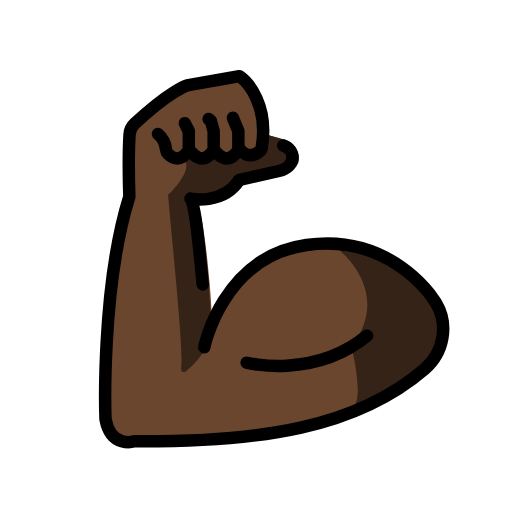
t = 0.00 s
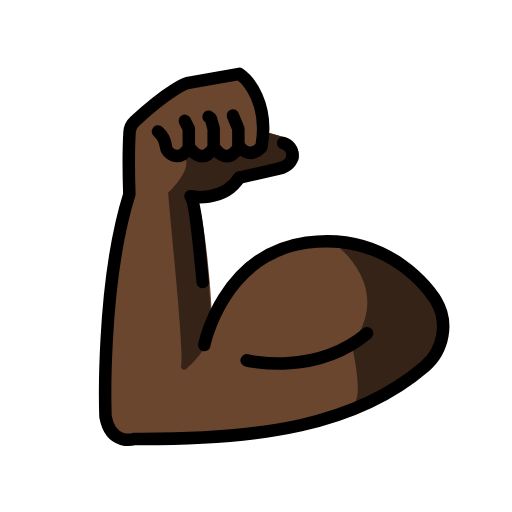
t = 0.48 s
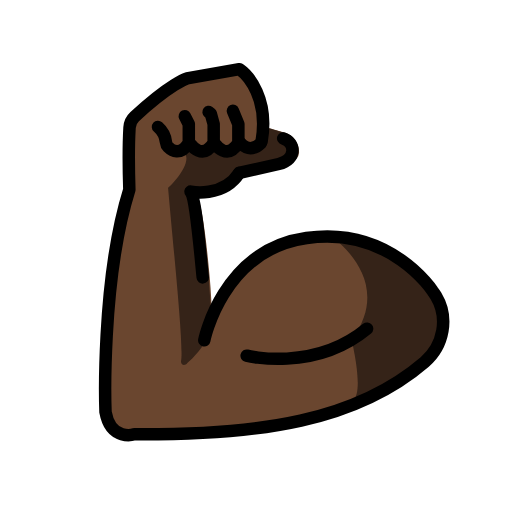
t = 1.43 s
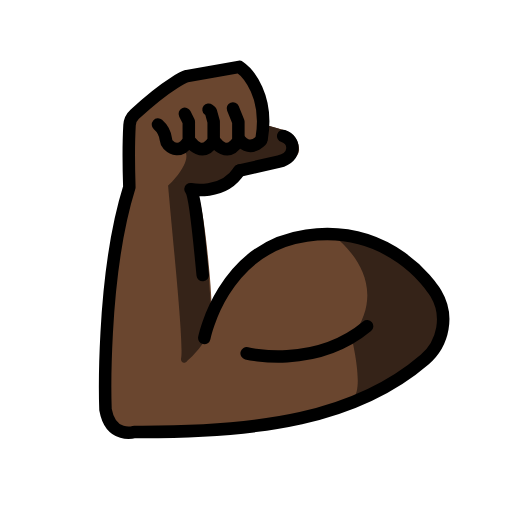
t = 1.90 s
t = 2.38 s: frame unchanged from t = 1.43 s, image omitted
t = 3.33 s: frame unchanged from t = 0.48 s, image omitted

The animated SVG that drew these frames (rendered in a browser with its animation timeline set to each time). Animation: 1 SMIL element (animateTransform=1); one cycle of 3.80 s, repeats indefinitely.

<?xml version='1.0' encoding='utf-8'?>
<svg xmlns="http://www.w3.org/2000/svg" id="emoji" viewBox="-5 -5 82 82" width="200" height="200" role="img">
  <title>OpenMoji: flexed biceps: dark skin tone</title><g><g id="color" />
  <g id="hair" />
  <g id="skin">
    <path fill="#6a462f" stroke="#6a462f" d="M63.1103,54.1648c-10.9692,9.4397-26.3611,11.6803-46.4096,11.5634c0,0-3.7408,1.1495-4.5981-3.5655 c0,0-0.7696-20.8863,3.809-35.5476c0,0-0.1948-5.9814,0.0293-9.8976c0.0389-0.6722,0.3312-1.2957,0.828-1.7535 c5.7574-5.319,8.3487-6.0983,8.3487-6.0983l8.3682-1.4808c1.3249,0.906,4.2279,4.1792,3.7505,9.995l0.1071-0.3994l3.2148,0.9012 c1.1226,0.3416,1.8585,1.525,1.8412,2.6546c-0.0098,1.169-2.8056,2.0457-2.8056,2.0457c-6.1178,1.3834-6.1178,1.3834-6.1178,1.3834 c-1.8314,2.8738-5.5937,3.1758-7.279,3.0979c-0.0877-0.2435-0.5927-0.0195-0.1933,0c0.5942,1.5002,1.2893,5.1144,1.9225,11.807 l0.1753,1.8606c0.0487,0.5261,0.3166,4.7286,0.3847,7.4757c1.812-4.413,6.6361-12.5609,15.7348-13.8468 c13.4631-1.9192,20.1654,8.4948,20.1654,8.4948s0.2338,0.2728,0.526,0.7696C66.9778,47.0728,66.1595,51.5345,63.1103,54.1648z" />
    <path fill="#6a462f" stroke="#6a462f" d="M26.5081,26.81c-0.41-0.02-0.74-0.06-0.94-0.09l0.64-0.49C26.3181,26.37,26.4181,26.56,26.5081,26.81z" />
    <path fill="#6a462f" stroke="#6a462f" d="M26.5081,26.81c-0.41-0.02-0.74-0.06-0.94-0.09l0.64-0.49C26.3181,26.37,26.4181,26.56,26.5081,26.81z" />
  </g>
  <g id="skin-shadow">
    <path fill="#352318" stroke="none" d="M21.9216,26.23c0,0,5.3444-4.9857,1.6152-6.3791l12.7609-0.4198l0.6708-1.142l0.2196-1.8442 c1.0717,0.1781,3.365,0.9463,3.6416,1.0119c0,0,2.4043,1.8731,0.4487,4.0933l-7.7788,2.2345 C33.4996,23.7845,28.7764,27.5881,21.9216,26.23z" />
    <path fill="#352318" stroke="none" d="M21.9216,26.23c0.7946,9.2179,2.5603,25.6411,2.0697,27.7452c-0.0446,0.6989,0.6552,0.8094,1.0129,0.2954 c0.8285-0.6666,2.7669-2.5969,3.8182-5.1942c0-5.762-0.6668-12.458-2.2191-22.2629C26.0331,25.229,23.664,25.2485,21.9216,26.23z" />
    <path fill="#352318" stroke="none" d="M48.1988,34.0995c0,0,10.2391,6.9729,3.106,16.4198c0,0,2.1324,8.5167,0.1552,9.8508 c-1.9772,1.3341,20.619-5.5453,12.1362-18.5633C63.5963,41.8069,58.4379,34.2341,48.1988,34.0995z" />
  </g>
  <g id="line">
    <path fill="none" stroke="#000000" stroke-linecap="round" stroke-linejoin="round" stroke-miterlimit="10" stroke-width="2" d="M27.4684,40.5519c-0.4282-4.2794-1.1326-12.7197-1.9548-13.7543c0,0,5.2009,1.1102,7.8117-2.9736" />
    <path fill="none" stroke="#000000" stroke-linecap="round" stroke-linejoin="round" stroke-miterlimit="10" stroke-width="2" d="M34.5031,53.0878c0,0,10.8019,2.7012,19.2868-4.3269" />
    <path fill="none" stroke="#000000" stroke-linecap="round" stroke-linejoin="round" stroke-miterlimit="10" stroke-width="2" d="M27.7195,50.6312c0,0,2.8688-14.4737,16.3682-16.3928s20.2138,8.5143,20.2138,8.5143s0.2302,0.2755,0.5269,0.7704 c2.0724,3.4564,1.2505,7.9342-1.8035,10.5637C52.0326,63.551,36.5991,65.7993,16.5066,65.6836c0,0-3.7502,1.1456-4.6096-3.574 c0,0-0.7689-20.9388,3.8178-35.6261c0,0-0.1965-6.0013,0.0307-9.9287c0.0388-0.67,0.3337-1.2971,0.827-1.7521 c5.7789-5.3313,8.3742-6.1149,8.3742-6.1149l8.3881-1.4838c1.436,0.9837,4.7256,4.7388,3.5707,11.4953" />
    <path fill="none" stroke="#000000" stroke-linecap="round" stroke-linejoin="round" stroke-miterlimit="10" stroke-width="2" d="M25.5888,19.2948c0,0,1.8163,2.5911,3.6325-0.2835V16l-0.46-1.6583l-0.3606-0.278" />
    <path fill="none" stroke="#000000" stroke-linecap="round" stroke-linejoin="round" stroke-miterlimit="10" stroke-width="2" d="M29.5442,19.2948c0,0,1.8163,2.5911,3.6325-0.2835V16l-0.8731-2.1254" />
    <path fill="none" stroke="#000000" stroke-linecap="round" stroke-linejoin="round" stroke-miterlimit="10" stroke-width="2" d="M36.8203,19.0113c-1.9616,1.8889-3.3207,0-3.3207,0" />
    <path fill="none" stroke="#000000" stroke-linecap="round" stroke-linejoin="round" stroke-miterlimit="10" stroke-width="2" d="M20.301,16.4465c0.5038,0.4387,1.1429,1.2206,1.2784,2.4327c0.0322,0.2877,0.131,0.5691,0.3359,0.7736 c0.595,0.5939,1.9586,1.5167,3.3223-0.6415V16l-0.6351-1.2677" />
    <path fill="none" stroke="#000000" stroke-linecap="round" stroke-linejoin="round" stroke-miterlimit="10" stroke-width="2" d="M40.3564,18.289c1.9261,0.5697,2.2618,3.4266-0.7028,4.0993c-6.3283,1.4358-6.3283,1.4358-6.3283,1.4358" />
  </g>
<animateTransform attributeName="transform" type="translate" values="0 0;0 -1.5;0 0" dur="3.8s" repeatCount="indefinite" /></g></svg>
